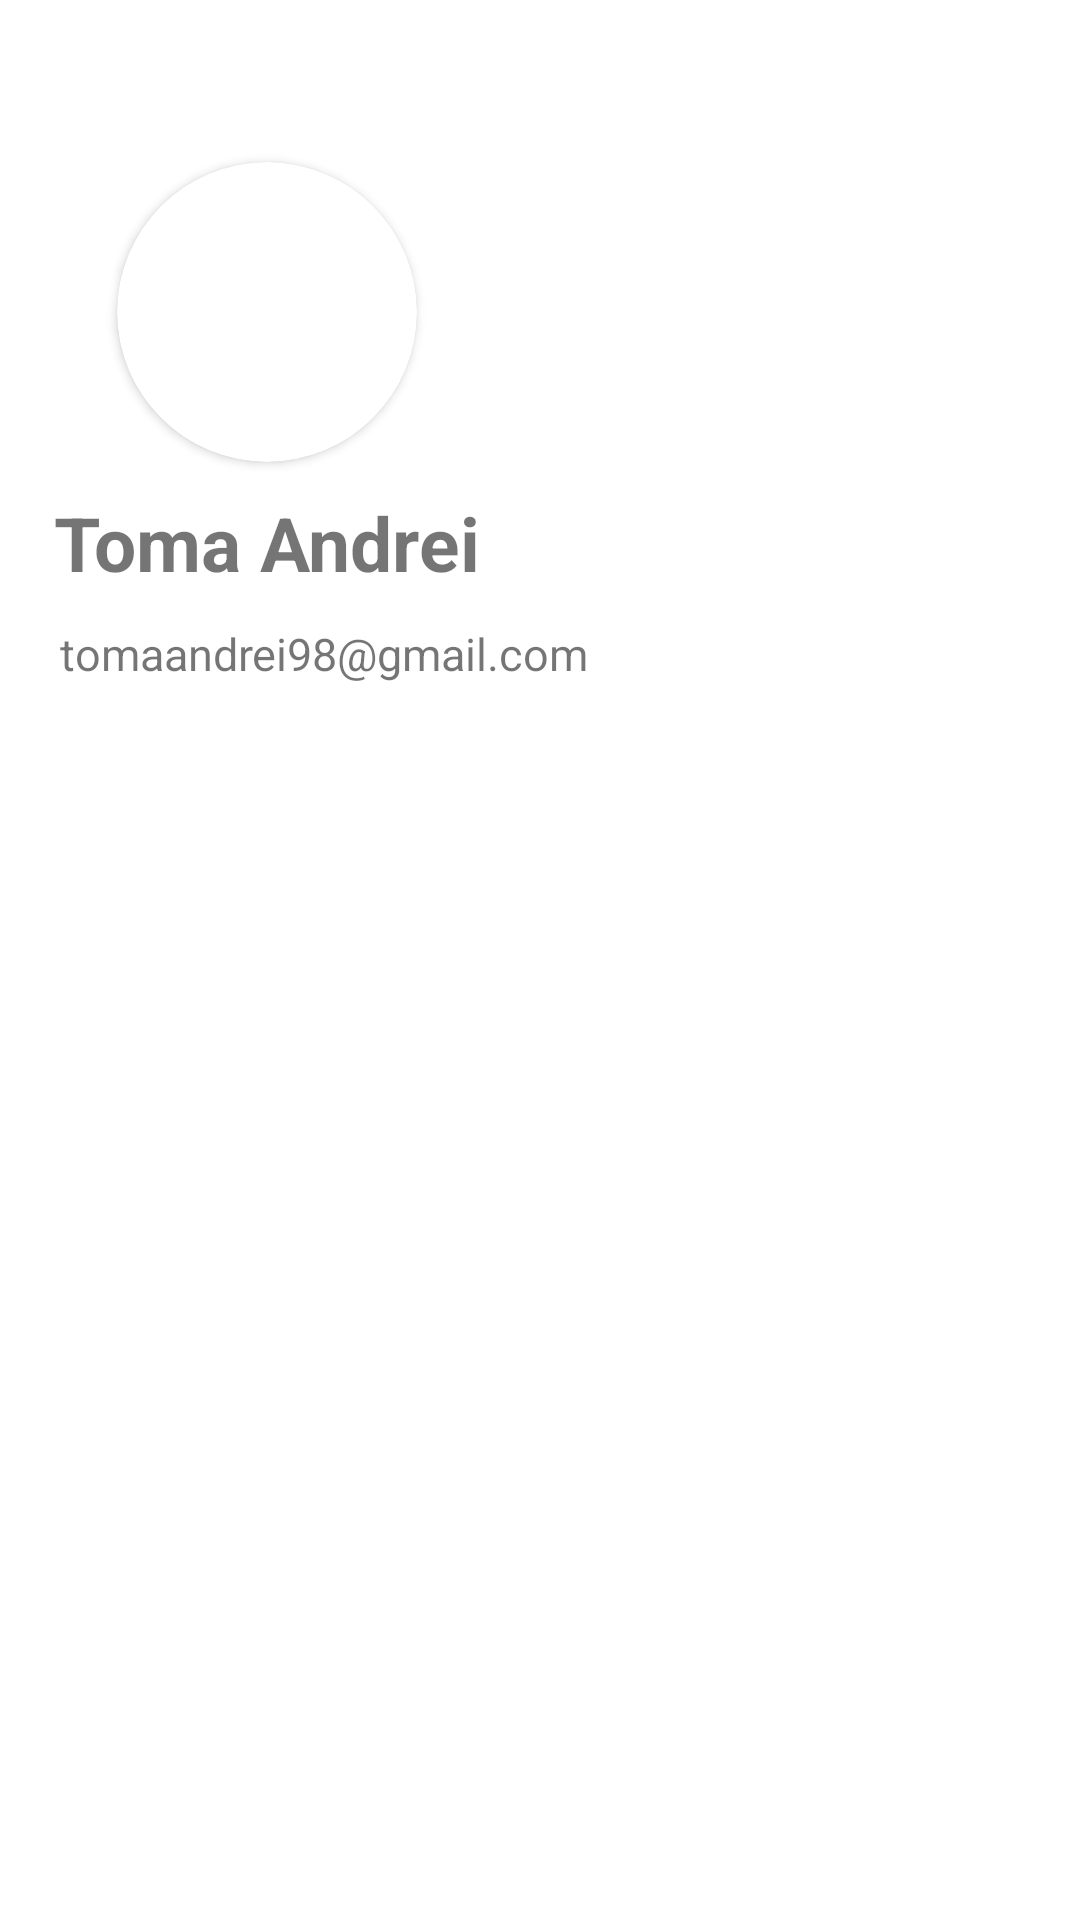

This screen was rendered from an Android layout file. Write that file and the resources it references.
<!-- AndroidManifest.xml: application theme Theme.TravelJournal -->
<!-- res/layout/header_navigation_drawer.xml -->
<?xml version="1.0" encoding="utf-8"?>
<androidx.constraintlayout.widget.ConstraintLayout xmlns:android="http://schemas.android.com/apk/res/android"
    xmlns:tools="http://schemas.android.com/tools"
    android:layout_width="match_parent"
    android:layout_height="match_parent"
    xmlns:app="http://schemas.android.com/apk/res-auto">

    <androidx.cardview.widget.CardView
        android:id="@+id/view2"
        android:layout_width="100dp"
        android:layout_height="100dp"
        android:layout_centerHorizontal="true"
        android:elevation="12dp"
        app:cardCornerRadius="50dp"
        app:layout_constraintBottom_toBottomOf="parent"
        app:layout_constraintEnd_toEndOf="parent"
        app:layout_constraintHorizontal_bias="0.15"
        app:layout_constraintStart_toStartOf="parent"
        app:layout_constraintTop_toTopOf="parent"
        app:layout_constraintVertical_bias="0.1">

        <ImageView
            android:id="@+id/imageView1"
            android:layout_width="match_parent"
            android:layout_height="100dp"
            android:scaleType="centerCrop"
            android:src="@drawable/profile_image_adobe_express" />
    </androidx.cardview.widget.CardView>

    <TextView
        android:id="@+id/textView"
        android:layout_width="wrap_content"
        android:layout_height="wrap_content"
        android:layout_margin="@dimen/small_space"
        android:text="@string/profile_name"
        android:textSize="@dimen/medium_space"
        android:textStyle="bold"
        app:layout_constraintBottom_toBottomOf="parent"
        app:layout_constraintEnd_toEndOf="@+id/view2"
        app:layout_constraintHorizontal_bias="0.5"
        app:layout_constraintStart_toStartOf="@+id/view2"
        app:layout_constraintTop_toBottomOf="@+id/view2"
        app:layout_constraintVertical_bias="0.0" />

    <TextView
        android:layout_width="wrap_content"
        android:layout_height="wrap_content"
        android:layout_margin="@dimen/small_space"
        android:text="@string/profile_email"
        android:textSize="@dimen/small_plus_space"
        app:layout_constraintBottom_toBottomOf="parent"
        app:layout_constraintEnd_toEndOf="@+id/textView"
        app:layout_constraintHorizontal_bias="0.15"
        app:layout_constraintStart_toStartOf="@+id/textView"
        app:layout_constraintTop_toBottomOf="@+id/textView"
        app:layout_constraintVertical_bias="0.0" />


</androidx.constraintlayout.widget.ConstraintLayout>
<!-- resources referenced by this layout -->
<resources>
  <dimen name="medium_space">25sp</dimen>
  <dimen name="small_plus_space">15sp</dimen>
  <dimen name="small_space">10sp</dimen>
  <string name="profile_email">tomaandrei98@gmail.com</string>
  <string name="profile_name">Toma Andrei</string>
  <style name="Theme.TravelJournal" parent="Theme.MaterialComponents.DayNight.DarkActionBar">
          
          <item name="colorPrimary">@color/purple_500</item>
          <item name="colorPrimaryVariant">@color/purple_700</item>
          <item name="colorOnPrimary">@color/white</item>
          
          <item name="colorSecondary">@color/teal_200</item>
          <item name="colorSecondaryVariant">@color/teal_700</item>
          <item name="colorOnSecondary">@color/black</item>
          
          <item name="android:statusBarColor">?attr/colorPrimaryVariant</item>
          
      </style>
  <!-- not gathered from this repository: default colours our renderer supplied (Android Studio template values) -->
  <color name="purple_500">#FF6200EE</color>
  <color name="purple_700">#FF3700B3</color>
  <color name="teal_200">#FF03DAC5</color>
  <color name="teal_700">#FF018786</color>
  <color name="black">#FF000000</color>
  <color name="white">#FFFFFFFF</color>
</resources>
